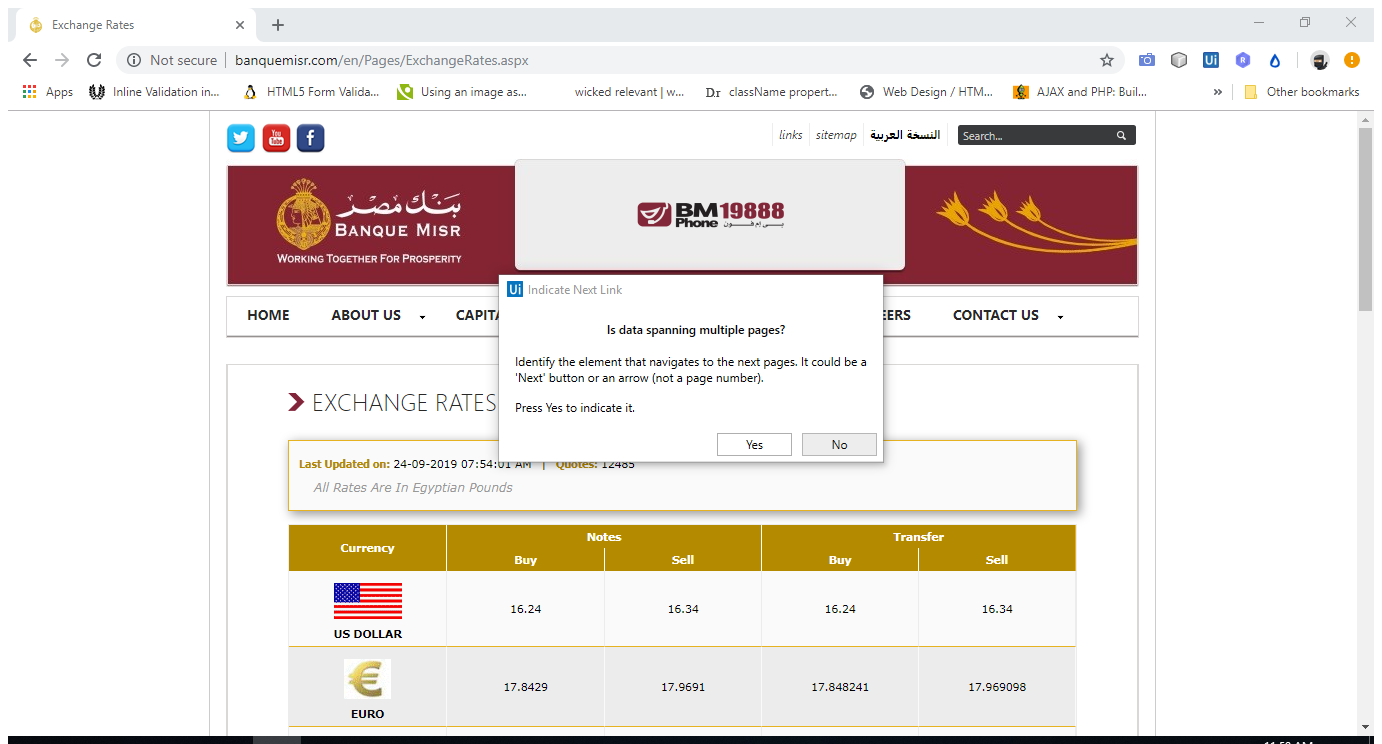
Task: Banks Exchange rate board
Workflow: Bank Misr

Step 1: Attach Browser 'ExchangeR Page' in window 'Exchange Rates' (chrome.exe)

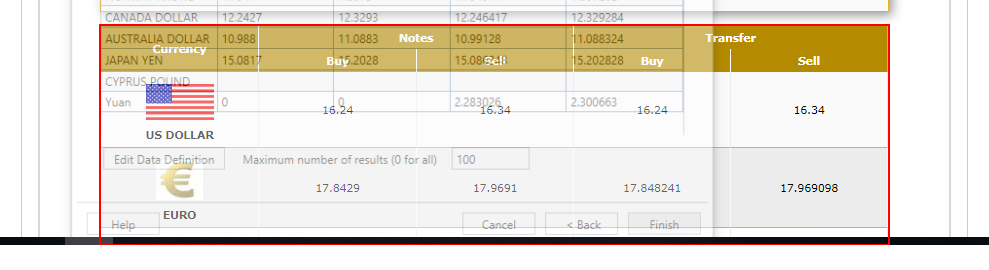
Step 2: get-text from the table

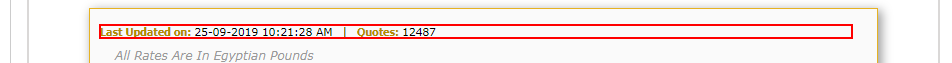
Step 3: get-text from the paragraph 'Last Updated on:*'